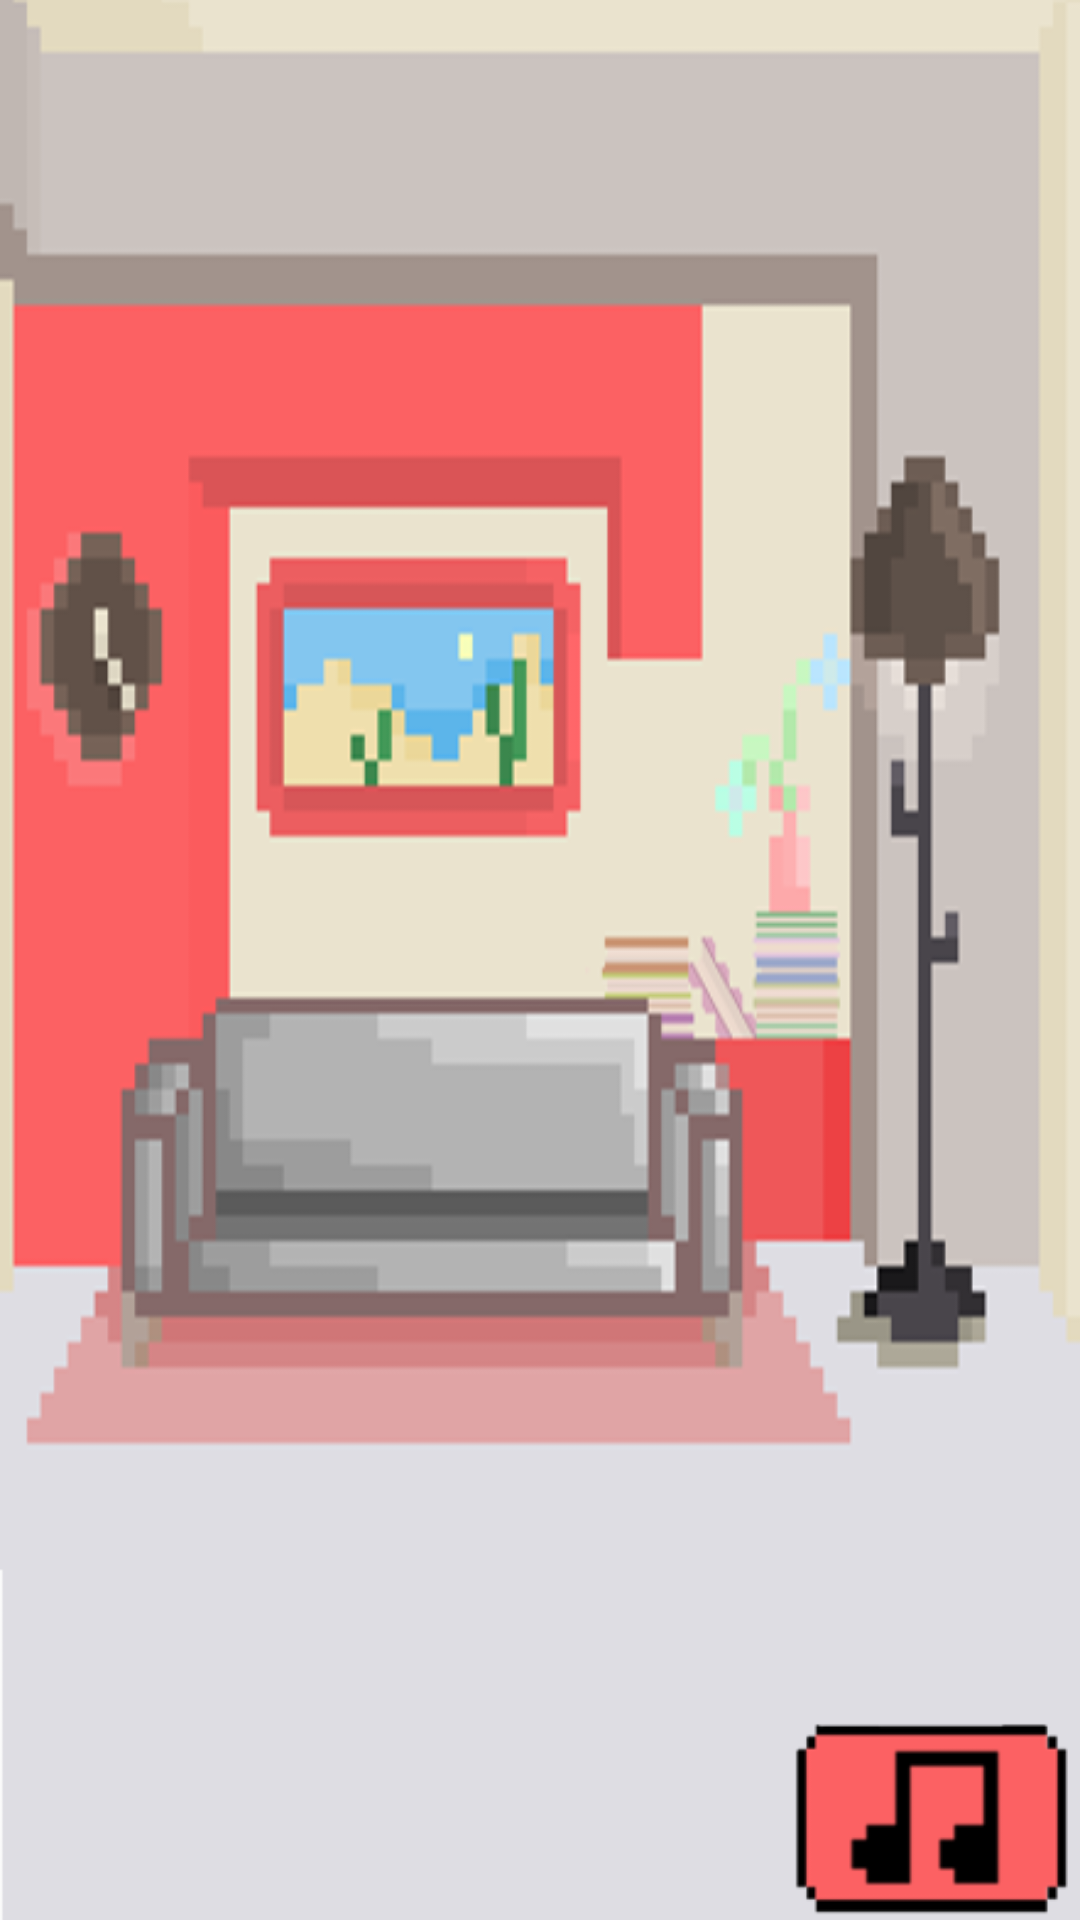

Produce the Android XML layout that renders to this screen, including the resource entries it uses.
<!-- AndroidManifest.xml: application theme AppTheme -->
<!-- res/layout/activity_main.xml -->
<?xml version="1.0" encoding="utf-8"?>
<RelativeLayout xmlns:app="http://schemas.android.com/apk/res-auto"
    xmlns:tools="http://schemas.android.com/tools"
    xmlns:android="http://schemas.android.com/apk/res/android"
    tools:context="com.example.user.myapplication.MainActivity"
    android:layout_width="match_parent"
    android:layout_height="match_parent"
    android:orientation="vertical"
    android:background="@drawable/main_background2">


    <ImageView
        android:id="@+id/main_plant_dog"
        android:layout_width="200dp"
        android:layout_height="200dp"
        android:layout_alignParentBottom="true"
        android:layout_centerHorizontal="true"
        android:layout_marginBottom="132dp" />

    <ImageView
        android:id="@+id/main_song_list"
        android:layout_width="100dp"
        android:layout_height="70dp"
        android:layout_alignParentBottom="true"
        android:layout_alignParentEnd="true"
        android:layout_alignParentRight="true"
        android:src="@drawable/note_button"
        />






</RelativeLayout>
<!-- resources referenced by this layout -->
<resources>
  <!-- drawable main_background2: png bitmap (drawable-v24, 61476 bytes) -->
  <!-- drawable note_button: png bitmap (drawable-v24, 3088 bytes) -->
  <style name="AppTheme" parent="Theme.AppCompat.Light.NoActionBar">
          
          <item name="colorPrimary">@color/colorPrimary</item>
          <item name="colorPrimaryDark">@color/colorPrimaryDark</item>
          <item name="colorAccent">@color/colorAccent</item>
          <item name="android:backgroundDimEnabled">true</item>
      </style>
  <color name="colorPrimary">#3F51B5</color>
  <color name="colorPrimaryDark">#273833 </color>
  <color name="colorAccent">#FF4081</color>
</resources>
